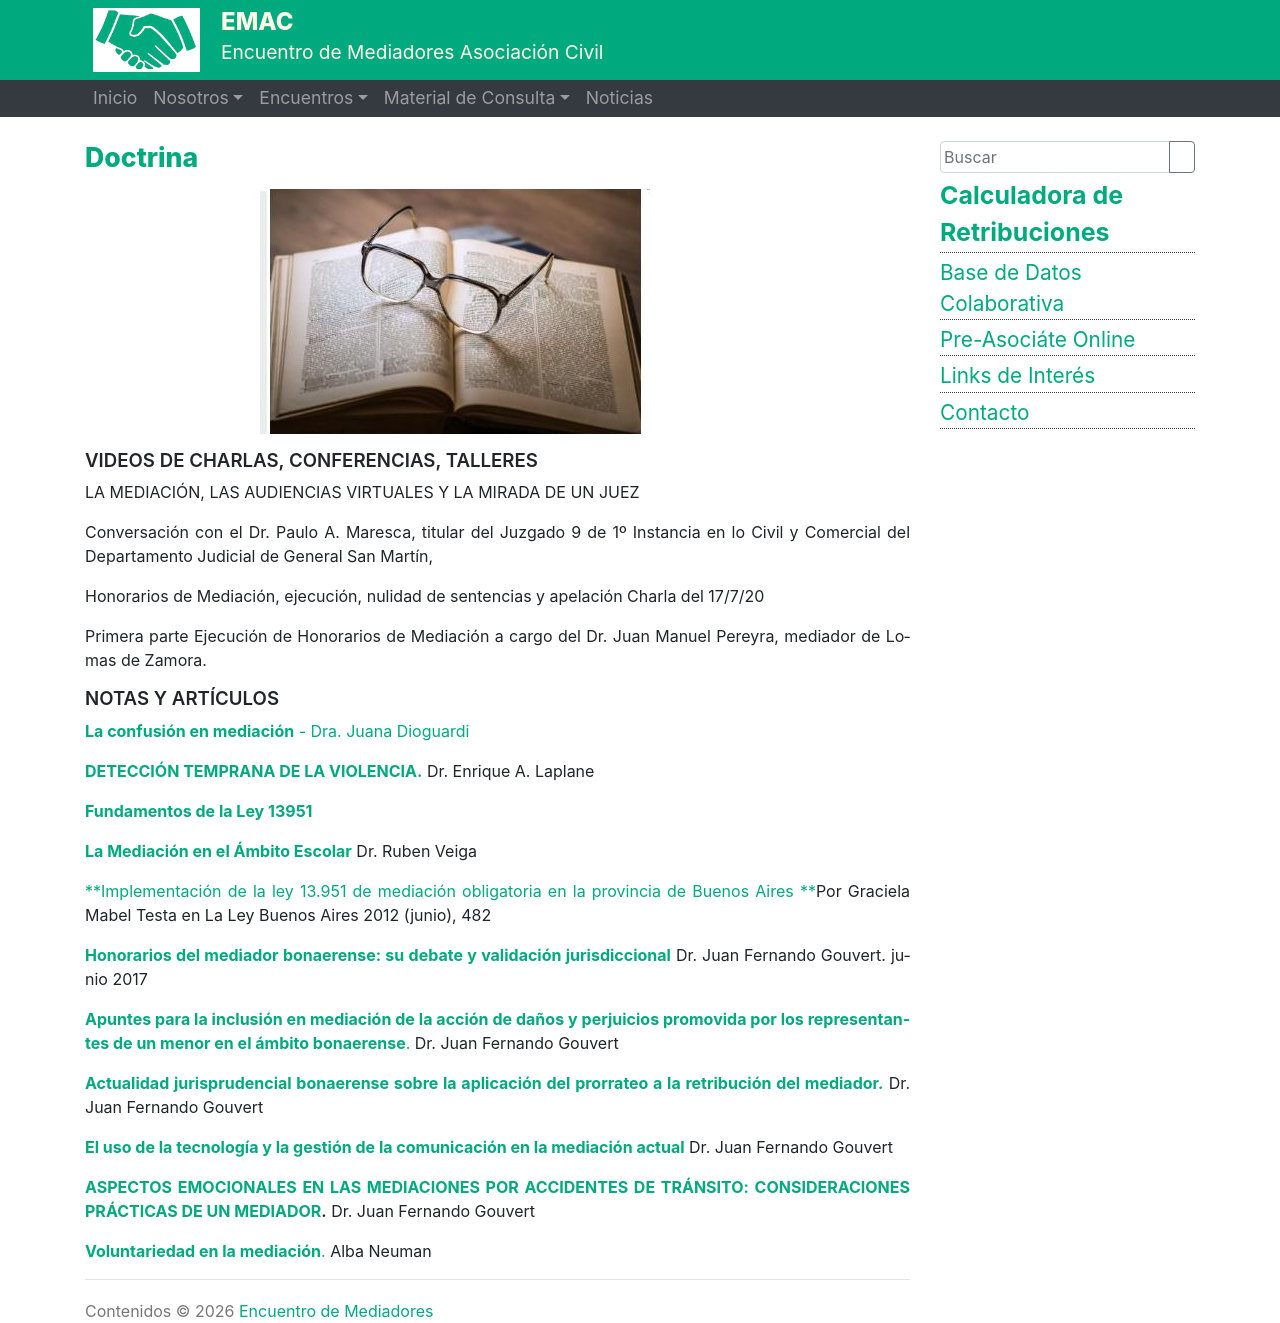

repository: ralsina/sitio-mediadores · page: doctrina/index.html · generator: sphinx

---
title: Doctrina

---
![null](/images/uploads/doctrina.jpg)

### VIDEOS DE CHARLAS, CONFERENCIAS, TALLERES

LA MEDIACIÓN, LAS AUDIENCIAS VIRTUALES Y LA MIRADA DE UN JUEZ

Conversación con el Dr. Paulo A. Maresca, titular del Juzgado 9 de 1º Instancia en lo Civil y Comercial del Departamento Judicial de General San Martín,

Honorarios de Mediación, ejecución, nulidad de sentencias y apelación Charla del 17/7/20

Primera parte  Ejecución de Honorarios de Mediación a cargo del Dr. Juan Manuel Pereyra, mediador de Lomas de Zamora.

### NOTAS Y ARTÍCULOS

[**La confusión en mediación** - Dra. Juana Dioguardi](/doctrina/la-confusion-en-mediacion/index.html)

[**DETECCIÓN TEMPRANA DE LA VIOLENCIA.**](/doctrina/deteccion-temprana-de-la-violencia/index.html)  Dr. Enrique A. Laplane

[**Fundamentos de la Ley 13951**](https://encuentrodemediadores.org/doctrina/fundamentos-de-la-ley-13951/index.html)

[**La Mediación en el Ámbito Escolar**](/doctrina/la-mediacion-en-el-ambito-escolar/index.html) Dr. Ruben Veiga

[**Implementación de la ley 13.951 de mediación obligatoria en la provincia de Buenos Aires **](/doctrina/implementacion-de-la-ley-13-951-de-mediacion-obligatoria-en-la-provincia-de-buenos-aires/index.html)Por Graciela Mabel Testa en La Ley Buenos Aires 2012 (junio), 482

[**Honorarios del mediador bonaerense: su debate y validación jurisdiccional**](/doctrina/honorarios-del-mediador-bonaerense-su-debate-y-validacion-jurisdiccional/index.html) Dr. Juan Fernando Gouvert. junio 2017

[**Apuntes para la inclusión en mediación de la acción de daños y perjuicios promovida por los representantes de un menor en el ámbito bonaerense**.](/doctrina/yyy-apuntes-para-la-inclusion-en-mediacion-de-la-accion-de-danos-y-perjuicios-promovida-por-los-representantes-de-un-menor-en-el-ambito-bonaerense/index.html) Dr. Juan Fernando Gouvert

[**Actualidad jurisprudencial bonaerense sobre la aplicación del prorrateo a la retribución del mediador.**](/doctrina/actualidad-jurisprudencial-bonaerense-sobre-la-aplicacion-del-prorrateo-a-la-retribucion-del-mediador/index.html) Dr. Juan Fernando Gouvert

[**El uso de la tecnología y la gestión de la comunicación en la mediación actual**](/doctrina/zzzel-uso-de-la-tecnologia-y-la-gestion-de-la-comunicacion-en-la-mediacion-actual/index.html) Dr. Juan Fernando Gouvert

[**ASPECTOS EMOCIONALES EN LAS MEDIACIONES POR ACCIDENTES DE TRÁNSITO: CONSIDERACIONES PRÁCTICAS DE UN MEDIADOR**](/doctrina/yyy-aspectos-emocionales-en-las-mediaciones-por-accidentes-de-transito-consideraciones-practicas-de-un-mediador/index.html)**.** Dr. Juan Fernando Gouvert

[**Voluntariedad en la mediación**. ](/doctrina/voluntariedad-la-importancia-en-la-mediación)Alba Neuman
